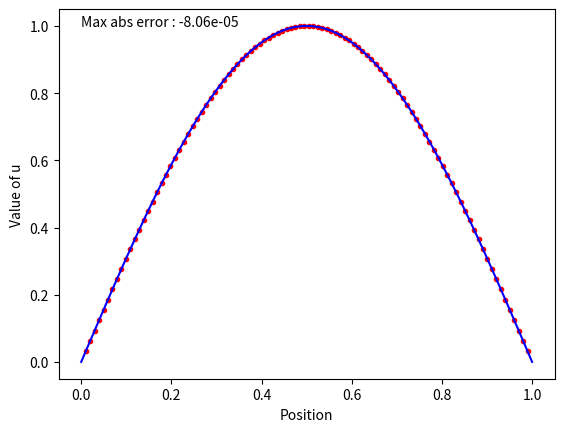

The script that saved this image:
from typing import Iterable, Union, Any

import numpy as np
import matplotlib.pyplot as plt

# Application de la discrétisation à pas constant à l'équation de la chaleur unidimensionnelle (spatiale)
#
# Soit f une fonction de classe C1 sur le segment [0,1] à valeurs dans IR. On cherche une fonction u telle que :
#           { -u''(x) = f(x)
#           { u(0) = u(1) = 0
#
# On divise l'intervalle [0,1] en n+1 intervalles de même longueur h (= 1/(n+1)), ce qui produit n points
# intérieurs à l'intervalle. Les positions de ces points sont les x_i = i*h, i entier variant de 1 à n.
# Pour chacun de ces points, on cherche à approximer la valeur de la fonction u recherchée (on cherche donc une
# valeur approchée des u(x_i), désormais notés u_i).
# Par l'application d'un développement de Taylor-Lagrange à u aux points x_(i+1) et x_(i-1), on obtient un
# système linéaire de n équations à n inconnues (les inconnues étant les u_i) en laissant de coté un terme d'erreur,
# ce terme d'erreur étant négligeable lorsque h devient petit, et donc lorsque n devient grand.
#
# La matrice A ci-dessous est la matrice de ce système linéaire.
# Le vecteur B correspond aux valeurs de f en les points intérieurs x_i.


class ModeInterface:
    step_nb = 100

    def u(self, x) -> float:
        pass

    def vect(self, nb_pt_inte: int) -> list:
        pass

    def interval(self):
        return np.linspace(start=0., stop=1., num=self.step_nb + 1, endpoint=True)

    def sanitize(self, x: Any) -> Any:
        if isinstance(x, list):
            return np.asarray(x)
        return x


class CorrespondanceParfaite(ModeInterface):
    # Solution de -u''(x) = 1, u(0) = u(1) = 0
    def u(self, x) -> float:
        x = self.sanitize(x)
        return 1./2 * x * (1-x)

    # Vecteur des f_i
    def vect(self, nb_pt_inte: int) -> list:
        return [1. for _ in range(nb_pt_inte)]


class CorrespondanceApproximative(ModeInterface):
    # Solution de -u''(x) = Pi**2 * sin(Pi*x) , u(0) = u(1) = 0
    def u(self, x: Union[float, Iterable]) -> Any:
        x = self.sanitize(x)
        return np.sin(np.pi * x)

    # Vecteur des f_i
    def vect(self, nb_pt_inte: int) -> list:
        return [np.pi**2 * np.sin(np.pi * j / (nb_pt_inte+1)) for j in range(1, nb_pt_inte+1)]


# VARIABLES UTILISATEUR

MODE: ModeInterface = CorrespondanceApproximative()  # Choix de f parmi les classes ci-dessus
n = 100  # Nombre de points intérieurs à l'intervalle

# FIN

h = 1./(n+1)

A = [[0. for _ in range(n)] for _ in range(n)]
for i in range(n):
    A[i][i] = 2./h**2

for i in range(n-1):
    A[i][i+1] = -1./h**2
    A[i+1][i] = -1./h**2

# On pose les valeurs de la fonction f en les x_i.
B = MODE.vect(n)

# Résolution de l'équation matricielle : AX = B, d'inconnue X (le vecteur de composantes les u_i).
X = np.linalg.solve(A, B)

# Préparation de l'affichage graphique
x_i = [i * h for i in range(1, n+1)]  # Positions des points à l'intérieur de l'intervalle

it = MODE.interval()  # Récupération d'un intervalle potentiellement plus fin pour la solution exacte

plt.plot(x_i, X, 'r.', it, MODE.u(it), 'b-')
plt.xlabel('Position')
plt.ylabel('Value of u')
plt.text(0, 1, "Max abs error : {:.2e}".format(max(MODE.u(x_i)-X, key=abs)))
plt.show()

